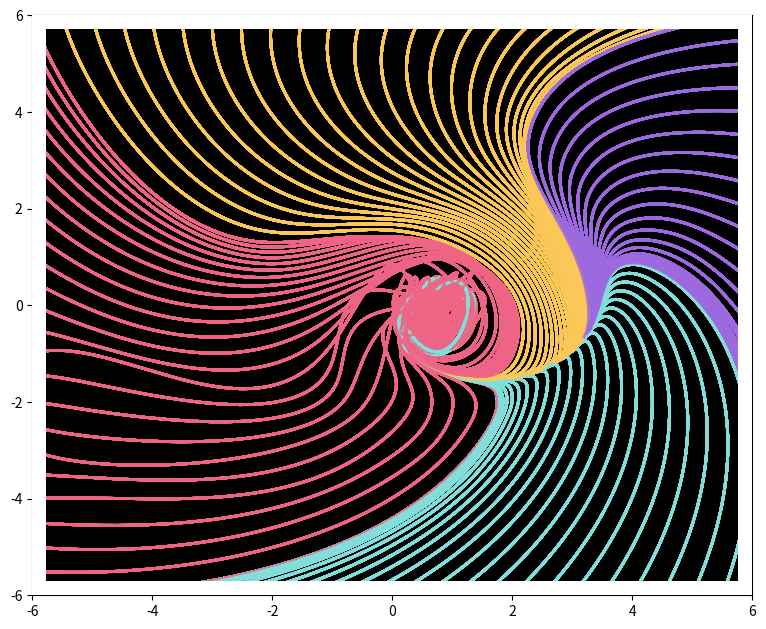

Python code for this plot: (Note: this script raises an exception after producing the figure.)
import numpy as np
import matplotlib.pylab as plt
from matplotlib.colors import ListedColormap, LinearSegmentedColormap
from numpy import sqrt, pi, cos, sin
from scipy import interpolate
from scipy.stats import norm
from scipy.interpolate import interp1d
import os
import sys
import itertools

filename = os.path.basename(sys.argv[0])[:-3]


def ikeda_map(x0, y0, u):
    tn = 0.4 - 6 / (1 + x0 ** 2 + y0 ** 2)
    x1 = 1 + u * (x0 * cos(tn) - y0 * sin(tn))
    y1 = u * (x0 * sin(tn) + y0 * cos(tn))
    return x1, y1


def plot_1():
    u = 0.918
    m = 20
    n = 380
    n_points = 10000
    n_frames = 300
    initial_anchor = 5100
    ppf = int((n_points + initial_anchor) / n_frames)
    Z_initial = np.concatenate((8 * np.cos(np.linspace(0, 2 * pi, m + 1)).reshape(-1, 1)[:-1] + 2,
                                8 * np.sin(np.linspace(0, 2 * pi, m + 1)).reshape(-1, 1)[:-1] + 2), axis=1).T
    Z = np.zeros((2, m, n))
    Z_smooth = np.zeros((2, m, n_points + initial_anchor))
    Z[:, :, 0] = Z_initial
    Z_smooth[:, :, :initial_anchor] = np.repeat(Z_initial[:, :, np.newaxis], initial_anchor, axis=2)
    for i in range(n - 1):
        Z[0, :, i + 1], Z[1, :, i + 1] = ikeda_map(Z[0, :, i], Z[1, :, i], u)

    for j in range(m):
        tck, un = interpolate.splprep([Z[0, j, :], Z[1, j, :]], s=0)
        t = np.linspace(0, 1, n_points)
        Z_smooth[:, j, initial_anchor:] = interpolate.splev(t, tck)

    for frame in range(233, n_frames):
        fig = plt.figure(figsize=(12, 12), dpi=200)
        ax = fig.add_axes([0, 0, 1, 1], facecolor='black')

        for j in range(m):
            plt.scatter(Z_smooth[0, j, (min(n_frames - 1, frame + 100)) * ppf + 1],
                        Z_smooth[1, j, (min(n_frames - 1, frame + 100)) * ppf + 1], color='r', zorder=2, s=50)

            ax.plot(Z_smooth[0, j, frame * ppf: (min(n_frames - 1, frame + 100)) * ppf],
                    Z_smooth[1, j, frame * ppf: (min(n_frames - 1, frame + 100)) * ppf],
                    color='#EBF5FE', lw=3, alpha=1, zorder=1)
        ax.set_xlim(-8 + 2 - 0.1, 8 + 2.1)
        ax.set_ylim(-8 + 2 - 0.1, 8 + 2.1)
        fig.savefig(f'../outputs/{filename}/plot{frame}.png')
        plt.close()
        plt.cla()
        plt.clf()


def plot_2():
    u = 0.5
    m = 20
    n = 12
    n_points = 20000
    n_frames = 300
    ppf = int(n_points / n_frames)
    fig = plt.figure(figsize=(12, 12), dpi=400)
    ax = fig.add_axes([0, 0, 1, 1], facecolor='black')
    newcmp = LinearSegmentedColormap.from_list("",
                                               ["#ffd47f", "#ffe9f8", "#60c0f0", "#ff9a9a", "#ff0303"])
    for k, r in enumerate(np.linspace(25, 30, 35)):

        # Z_initial = np.concatenate((r * np.cos(np.linspace(0, 2 * pi, m + 1) + r/8).reshape(-1, 1)[:-1] + 2,
        #                             r * np.sin(np.linspace(0, 2 * pi, m + 1) + r/8).reshape(-1, 1)[:-1] + 2), axis=1).T

        Z_initial = np.random.normal(0, r ** 2, (2, m))
        Z = np.zeros((2, m, n))
        Z_smooth = np.zeros((2, m, n_points))
        Z[:, :, 0] = Z_initial

        for i in range(n - 1):
            Z[0, :, i + 1], Z[1, :, i + 1] = ikeda_map(Z[0, :, i], Z[1, :, i], u)

        for j in range(m):
            tck, un = interpolate.splprep([Z[0, j, :], Z[1, j, :]], s=0)
            t = np.linspace(0, 1, n_points)
            Z_smooth[:, j, :] = interpolate.splev(t, tck)
        for j in range(m):
            ax.plot(Z_smooth[0, j, :], Z_smooth[1, j, :],
                    color=newcmp(k / 35), lw=1.2, alpha=0.9, zorder=int(r * 10))
        ax.set_xlim(-6 + 1, 6 + 1)
        ax.set_ylim(-6, 6)
    fig.savefig(f'../outputs/{filename}_v2.png')
    plt.close()
    plt.cla()
    plt.clf()


def plot_3():
    u = 0.7
    m = 25 * 4
    n = 13
    n_points = 1000
    n_frames = 300
    ppf = int(n_points / n_frames)
    fig = plt.figure(figsize=(9, 16), dpi=400)
    ax = fig.add_axes([0.1, 3.5/16 - 0.1, 1 - 0.2, 9/16 - 0.2], facecolor='black')
    newcmp = LinearSegmentedColormap.from_list("",
                                               ["#ffd47f", "#ffe9f8", "#60c0f0", "#ff9a9a", "#ff0303"])
    for k, r in enumerate(np.linspace(25, 30, 35)):
        m_4 = int(m / 4)
        Z_initial = np.concatenate((np.linspace(-6, 6, m_4).reshape(-1, 1),
                                    np.zeros(m_4).reshape(-1, 1) - 6), axis=1).T
        Z_initial = np.concatenate((Z_initial,
                                    np.concatenate((np.linspace(-6, 6, m_4).reshape(-1, 1),
                                                    np.zeros(m_4).reshape(-1, 1) + 6), axis=1).T
                                    ), axis=1)
        Z_initial = np.concatenate((Z_initial,
                                    np.concatenate((np.zeros(m_4).reshape(-1, 1) - 6,
                                                    np.linspace(-6, 6, m_4).reshape(-1, 1)), axis=1).T
                                    ), axis=1)
        Z_initial = np.concatenate((Z_initial,
                                    np.concatenate((np.zeros(m_4).reshape(-1, 1) + 6,
                                                    np.linspace(-6, 6, m_4).reshape(-1, 1)), axis=1).T
                                    ), axis=1)
        Z = np.zeros((2, m, n))
        Z_smooth = np.zeros((2, m, n_points))
        Z[:, :, 0] = Z_initial

        for i in range(n - 1):
            Z[0, :, i + 1], Z[1, :, i + 1] = ikeda_map(Z[0, :, i], Z[1, :, i], u)

        for j in range(m):
            tck, un = interpolate.splprep([Z[0, j, :], Z[1, j, :]], s=0)
            t = np.linspace(0, 1, n_points)
            Z_smooth[:, j, :] = interpolate.splev(t, tck)
        for j in range(m):
            if j < m_4:
                ax.plot(Z_smooth[0, j, :], Z_smooth[1, j, :],
                        color='#83dedc', lw=2, alpha=0.8, zorder=j % 4)
            elif j < 2 * m_4:
                ax.plot(Z_smooth[0, j, :], Z_smooth[1, j, :],
                        color='#fcc859', lw=2, alpha=0.8, zorder=j % 4)
            elif j < 3 * m_4:
                ax.plot(Z_smooth[0, j, :], Z_smooth[1, j, :],
                        color='#ef6585', lw=2, alpha=0.8, zorder=j % 4)
            else:
                ax.plot(Z_smooth[0, j, :], Z_smooth[1, j, :],
                        color='#9d6adf', lw=2, alpha=0.8, zorder=j % 4)
        ax.plot([-6, -6, 6, 6, -6], [-6, 6, 6, -6, -6], color='w', lw=20, zorder=5)
        ax.set_xlim(-6, 6)
        ax.set_ylim(-6, 6)
    fig.savefig(f'../outputs/{filename}_v3.png', facecolor='k')
    plt.close()
    plt.cla()
    plt.clf()

class Frame:
    def __int__(self):
        pass

    def get_social_life(self):
        pass



if __name__ == '__main__':
    # plot_1()
    plot_3()
